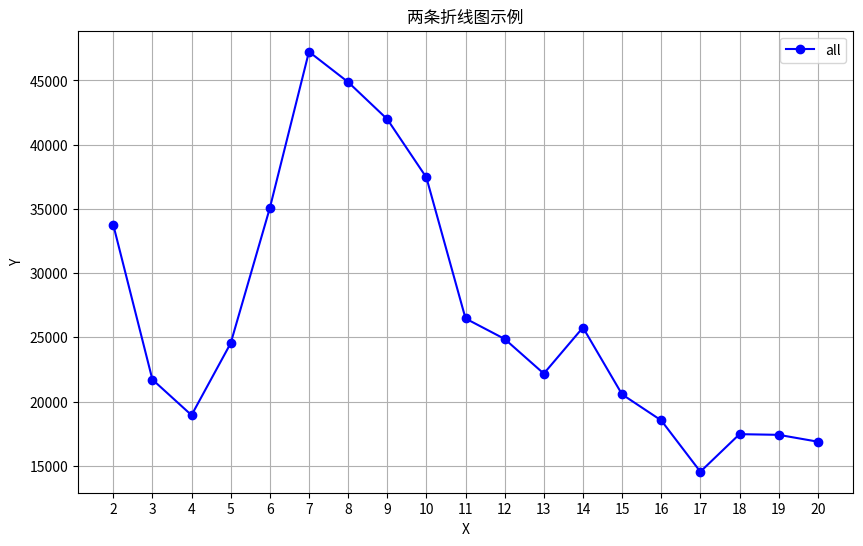

The script that saved this image:
# x = ['2016', '2017', '2018', '2019', '2020']
# y = [100, 120, 90, 150, 170]
#
# from painting_model import Painting
#
# painting = Painting(x,y)
# painting.run()
# #python
# from user_model import User
#
# user = User(10000)
#
# amount = user.change_amount(3000, 6000)
#
# from painting_model import Painting
# x=['2','3','5','6','7','8','9','10','11','12','13','14','15','16','17','18','19','20']
# y=['15082','13140','16114','24239','28054','25791','25569','26938','21443','20263','19941','21992','17726','16474','14079','14640','15051','14068']
# y2=['28820','20176','21490','33594','44969','43929','41575','38376','26543','24361','21666','24601','19141','17246','13486','16030','16423','15563']
# Painting(x,y).run('2012-12-12','1',0)

import matplotlib.pyplot as plt

# 你的数据
x = ['2','3','4','5','6','7','8','9','10','11','12','13','14','15','16','17','18','19','20']
# y = ['15082','13140','16114','24239','111667','28054','25791','25569','26938','21443','20263','19941','21992','17726','16474','14079','14640','15051','14068']
# y2 = ['28820','20176','21490','33594','44969','43929','41575','38376','26543','24361','21666','24601','19141','17246','13486','16030','16423','15563']
# 16-20
# y=[20327, 16014, 14496, 12842, 12268, 14362, 14622, 14775, 13542, 11645, 11094, 10497, 10575, 9895, 9924, 9337, 9886, 10251, 10635]

# 20-25
# y2=['15082','13140','16114','24239','11667','28054','25791','25569','26938','21443','20263','19941','21992','17726','16474','14079','14640','15051','14068']
# 16-17
y=[10319, 9152, 9688, 9651, 10303, 10674, 10642, 10789, 11074, 10696, 10300, 10568, 10780, 10755, 10576, 10529, 10438, 10346, 10309]
# 17-18
y2=[11777, 11356, 11102, 11711, 12725, 13713, 14620, 14360, 13321, 13148, 12680, 11894, 11461, 11312, 11336, 11109, 11250, 11271, 11262]
#18-19
y3=[10259, 10125, 9286, 8955, 8067, 8297, 7917, 7907, 8247, 7993, 8327, 8210, 8573, 8729, 8949, 9006, 9204, 9484, 9508]
# 19-20
y4=[14673, 12438, 13104, 13093, 12355, 12456, 12874, 11890, 11472, 11125, 10935, 11250, 11153, 10342, 10408, 9958, 9958, 9758, 9717]
# 20-21
y5=[12505, 12248, 12252, 12905, 13535, 13957, 13605, 14307, 14597, 13990, 14373, 14452, 15121, 14711, 14269, 13794, 14805, 14328, 14773]
# 21-22
y6=[9873, 11050, 11057, 13237, 15370, 14524, 14271, 14860, 15933, 15112, 14975, 16186, 16103, 16052, 16105, 15082, 14336, 14768, 14280]
# 22-23
y7=[12332, 10413, 10449, 10091, 9876, 10043, 10319, 9448, 9092, 9402, 9222, 9004, 9403, 8860, 8690, 8763, 8505, 8466, 8324]
# 23-24
y8=[8578, 9460, 9549, 10438, 10742, 10604, 10442, 10184, 10366, 9586, 9391, 9685, 9863, 8909, 9009, 8816, 8949, 8760, 8995]
# 24-25
y9=[13827, 11313, 10849, 11086, 12843, 15034, 14159, 14489, 14579, 13961, 12963, 12785, 12640, 12180, 11626, 11307, 11531, 11744, 11457]
y10=[33767, 21714, 18942, 24541, 35066, 47237, 44875, 41986, 37447, 26468, 24873, 22177, 25766, 20557, 18533, 14538, 17462, 17410, 16877]

# 因为y和y2是字符串，需要转成整数
# y = [float(i) for i in y]
y2 = [int(i) for i in y2]

# 开始画图
plt.figure(figsize=(10, 6))  # 设置图的大小
# 'b', 'g', 'r', 'c', 'm', 'y', 'orange', 'purple', 'brown'
# plt.plot(x, y, marker='o', linestyle='-', color='b', label='16')  # 第一条线
# plt.plot(x, y2, marker='s', linestyle='--', color='g', label='17')  # 第二条线
# plt.plot(x, y3, marker='s', linestyle='--', color='r', label='18')  # 第二条线
# plt.plot(x, y4, marker='s', linestyle='--', color='c', label='19')  # 第二条线
# plt.plot(x, y5, marker='s', linestyle='--', color='m', label='20')  # 第二条线
# plt.plot(x, y6, marker='s', linestyle='--', color='y', label='21')  # 第二条线
# plt.plot(x, y7, marker='s', linestyle='--', color='orange', label='22')  # 第二条线
# plt.plot(x, y8, marker='s', linestyle='--', color='purple', label='23')  # 第二条线
# plt.plot(x, y9, marker='s', linestyle='--', color='brown', label='24')  # 第二条线
plt.plot(x, y10, marker='o', linestyle='-', color='b', label='all')  # 第一条线

# 添加标题和标签
plt.title('两条折线图示例')
plt.xlabel('X')
plt.ylabel('Y')

# 显示图例
plt.legend()

# 显示网格
plt.grid(True)

# 展示图
plt.show()
